Run: headless pygame with SDL's dummy video driver; simulated clock (each Clock.tick advances the game by its frame time, no real sleeping); random seed 0; keys injected as events and as key.get_pressed() state; mouse plan: one left click at the window centre at the start of phase 2, then a move to the lower-right quarter at the start of phase 3.
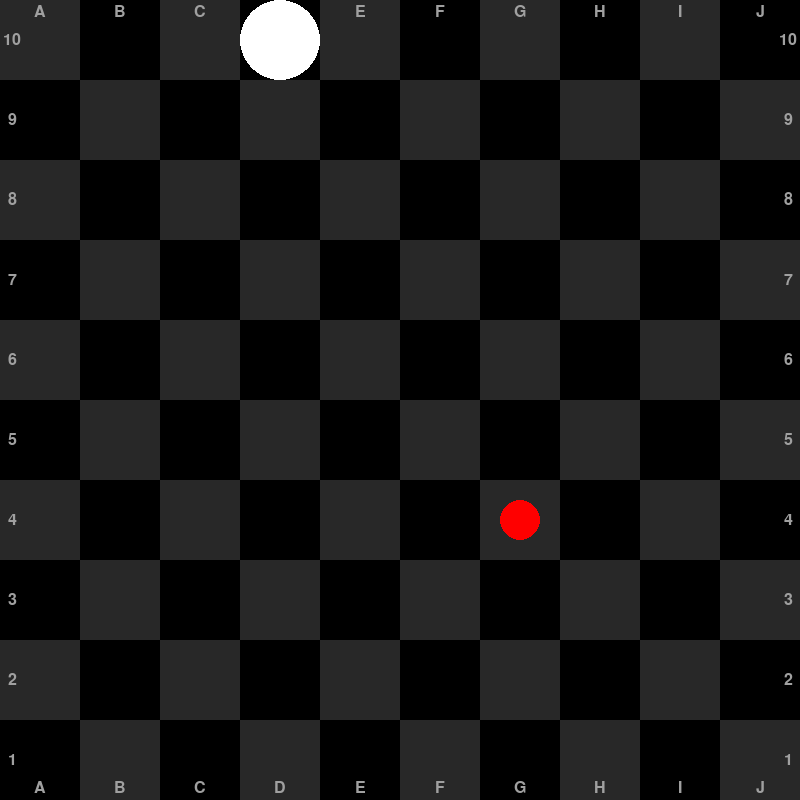
Frame 1 of 4 · flips 1–60 · no input
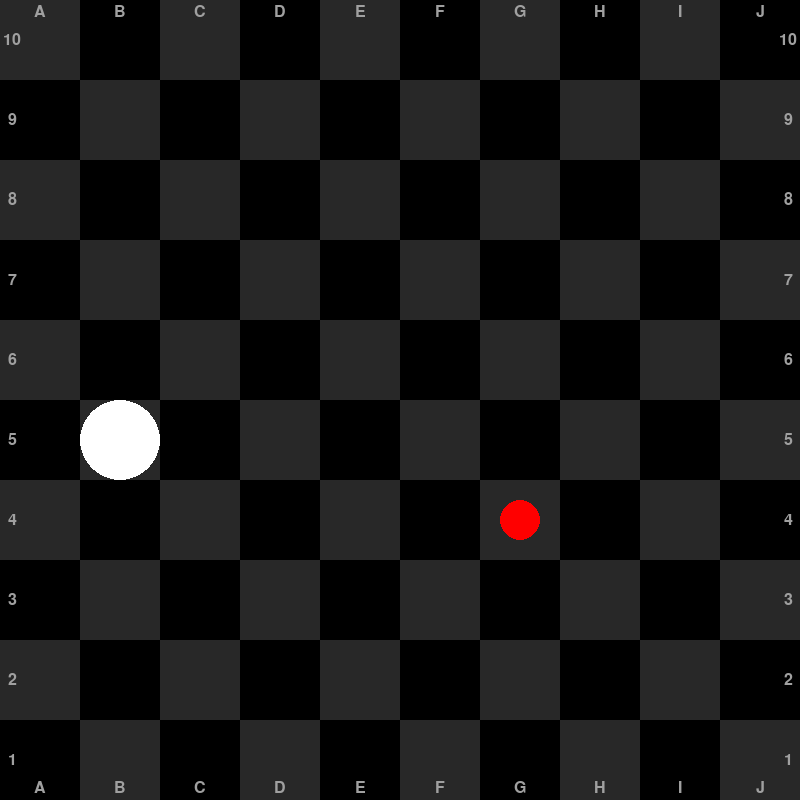
Frame 2 of 4 · flips 61–180 · clicked the window centre · tapped SPACE, RETURN · held RIGHT (→), D
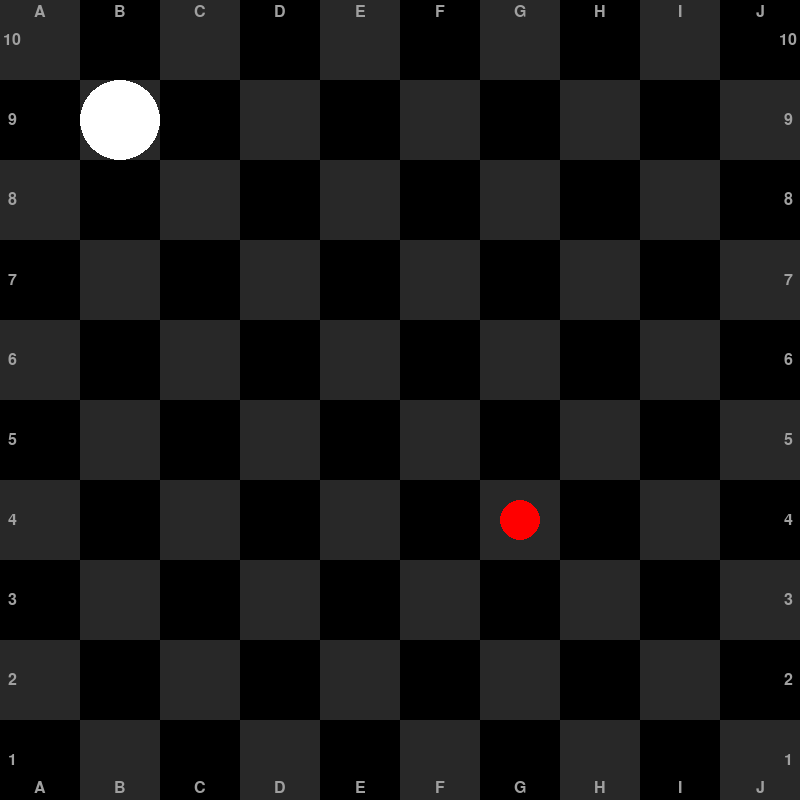
Frame 3 of 4 · flips 181–300 · moved the mouse to the lower-right quarter · held DOWN (↓), S
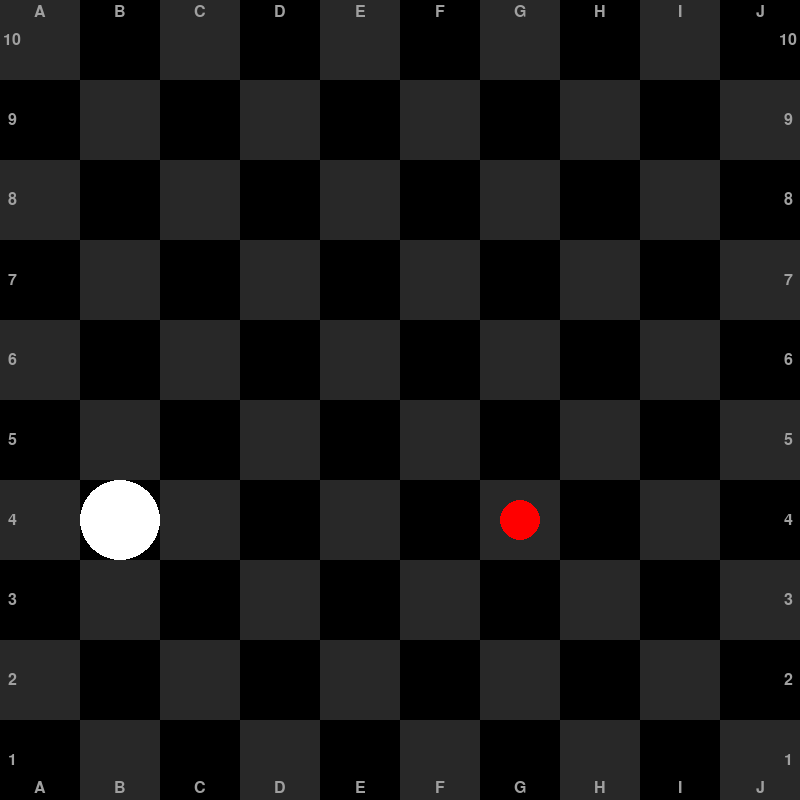
Frame 4 of 4 · flips 301–420 · held LEFT (←), A, UP (↑), W

The pygame program that drew these frames:

import random

import pygame as pg

# pylint: disable=no-name-in-module
# TODO: Hva skjer med lintingen?
from pygame.constants import MOUSEBUTTONDOWN, QUIT, KEYDOWN, K_ESCAPE, K_LEFT, K_RIGHT, K_UP, K_DOWN, K_SPACE
# pylint: enable=no-name-in-module


TITLE = "YAPS - Yet Another Python Snake"
TILES_HORIZONTAL = 10
TILES_VERTICAL = 10
TILE_SIZE = 80
WINDOW_WIDTH = 800
WINDOW_HEIGHT = 800


DIRECTIONS = {
    "UP": (0, -1),
    "DOWN": (0, 1),
    "LEFT": (-1, 0),
    "RIGHT": (1, 0),
}

KEY_TO_DIRECTION = {
    K_UP: DIRECTIONS["UP"],
    K_DOWN: DIRECTIONS["DOWN"],
    K_LEFT: DIRECTIONS["LEFT"],
    K_RIGHT: DIRECTIONS["RIGHT"],
}

DEFAULTS = {
    "player_pos": (40, 40),
    "direction": DIRECTIONS["RIGHT"],
}


class Player:

    def __init__(self, surface):
        self.surface = surface
        self._pos = DEFAULTS["player_pos"]
        self._tail = []
        self._current_direction = DEFAULTS["direction"]
        # Movement cadence state so framerate and speed can be tuned independently
        self._move_delay = 150  # milliseconds between steps
        self._move_accumulator = 0

        # TODO: Wack hack...
        self._should_eat = False

    def draw(self):
        # Draw tail
        for segment in self._tail:
            pg.draw.circle(self.surface, (200, 200, 200), segment, 20)
        # Draw head
        pg.draw.circle(self.surface, (255, 255, 255), self._pos, 40)

    # TODO: Should proabably nuke the tail if dist > 1 (due to mouse click)
    def set_pos(self, target):
        self._pos = target
        # Move tail
        if self._tail:
            self._tail = [self._pos] + self._tail[:-1]

    def get_pos(self):
        return self._pos

    def get_next_pos(self, old_pos):
        old_x, old_y = old_pos
        new_x = (80 * (old_x // 80)) + 40 + \
            self._current_direction[0] * 80
        new_y = (80 * (old_y // 80)) + 40 + \
            self._current_direction[1] * 80

        # wrap around logic
        if new_x < 40:
            new_x = WINDOW_WIDTH - 40
        elif new_x > WINDOW_WIDTH - 40:
            new_x = 40

        if new_y < 40:
            new_y = WINDOW_HEIGHT - 40
        elif new_y > WINDOW_HEIGHT - 40:
            new_y = 40

        return (new_x, new_y)

    def move(self):
        prev_pos = self._pos
        new_pos = self.get_next_pos(prev_pos)
        if self._should_eat:
            self._tail.insert(0, prev_pos)
            self._should_eat = False
        elif self._tail:
            self._tail = [prev_pos] + self._tail[:-1]
        self._pos = new_pos

    # TODO: Er dette måten å gjøre det på??
    def update(self, delta_ms):
        """Advance the player when enough time has elapsed."""
        self._move_accumulator += delta_ms
        if self._move_accumulator < self._move_delay:
            return
        # Preserve leftover time so slight jitter is averaged out
        self._move_accumulator %= self._move_delay
        self.move()

    # TODO: Refactor grow logic
    def grow(self):
        self._should_eat = True

    def should_die(self):
        print(self._pos, self._tail)
        return self._pos in self._tail
        return self._pos in self._tail and self._pos != self._tail[-1]

    def set_direction(self, direction):
        self._current_direction = direction


class Game:
    def __init__(self):
        # pylint: disable=no-member
        # TODO: Hva skjer med lintingen?
        pg.init()
        # pylint: enable=no-member
        self.clock = pg.time.Clock()
        pg.display.set_caption(TITLE)
        self.surface = pg.display.set_mode((WINDOW_WIDTH, WINDOW_HEIGHT))
        self.font = pg.font.Font(None, 24)
        self.loop = True
        self.player = Player(self.surface)
        self._current_fruit = None, None
        self._col_labels = [chr(ord('A') + i) for i in range(TILES_HORIZONTAL)]
        self._row_labels = [str(TILES_VERTICAL - i)
                            for i in range(TILES_VERTICAL)]

    def main(self):
        while self.loop:
            self.grid_loop()
        # pylint: disable=no-member
        # TODO: Hva skjer med lintingen?
        pg.quit()
        # pylint: enable=no-member

    def grid_loop(self):
        delta_ms = self.clock.tick(120)

        self.surface.fill((0, 0, 0))
        for row in range(TILES_HORIZONTAL):
            for col in range(row % 2, TILES_HORIZONTAL, 2):
                pg.draw.rect(
                    self.surface,
                    (40, 40, 40),
                    (row * TILE_SIZE, col * TILE_SIZE, TILE_SIZE, TILE_SIZE),
                )
        self._draw_grid_labels()
        self.player.draw()

        if self.player.should_die():
            print("You died!")
            self.loop = False

            # Make screen red and dramatic to indicate death
            self.surface.fill((255, 0, 0))
            pg.display.update()
            pg.time.delay(2000)

        # Fruit logic
        if self.player.get_pos() == self._current_fruit:
            self.player.grow()
            self._current_fruit = None, None

        if self._current_fruit == (None, None):
            fruit_x = random.randint(0, TILES_HORIZONTAL - 1) * TILE_SIZE + 40
            fruit_y = random.randint(0, TILES_VERTICAL - 1) * TILE_SIZE + 40
            self._current_fruit = (fruit_x, fruit_y)

        pg.draw.circle(self.surface, (255, 0, 0), self._current_fruit, 20)

        # Event handling

        for event in pg.event.get():
            if event.type == QUIT:
                self.loop = False
            elif event.type == KEYDOWN:
                if event.key == K_ESCAPE:
                    self.loop = False
                elif event.key == K_SPACE:
                    print("Resetting player position and direction")
                    self.player.set_pos((DEFAULTS["player_pos"]))
                    self.player.set_direction(DEFAULTS["direction"])
                if (next_direction := KEY_TO_DIRECTION.get(event.key, None)):
                    print(f"Setting direction to {next_direction}")
                    self.player.set_direction(next_direction)
            elif event.type == MOUSEBUTTONDOWN:
                pos = pg.mouse.get_pos()
                self.player.set_pos(pos)
        self.player.update(delta_ms)
        pg.display.update()

    def _draw_grid_labels(self):
        """Render chess-like file/rank labels along the board edges."""
        label_color = (160, 160, 160)
        for idx, letter in enumerate(self._col_labels):
            x = idx * TILE_SIZE + TILE_SIZE // 2
            top_text = self.font.render(letter, True, label_color)
            bottom_text = self.font.render(letter, True, label_color)
            self.surface.blit(top_text, top_text.get_rect(center=(x, 12)))
            self.surface.blit(bottom_text, bottom_text.get_rect(
                center=(x, WINDOW_HEIGHT - 12)))

        for idx, number in enumerate(self._row_labels):
            y = idx * TILE_SIZE + TILE_SIZE // 2
            left_text = self.font.render(number, True, label_color)
            right_text = self.font.render(number, True, label_color)
            self.surface.blit(left_text, left_text.get_rect(center=(12, y)))
            self.surface.blit(right_text, right_text.get_rect(
                center=(WINDOW_WIDTH - 12, y)))


if __name__ == "__main__":
    mygame = Game()
    mygame.main()
